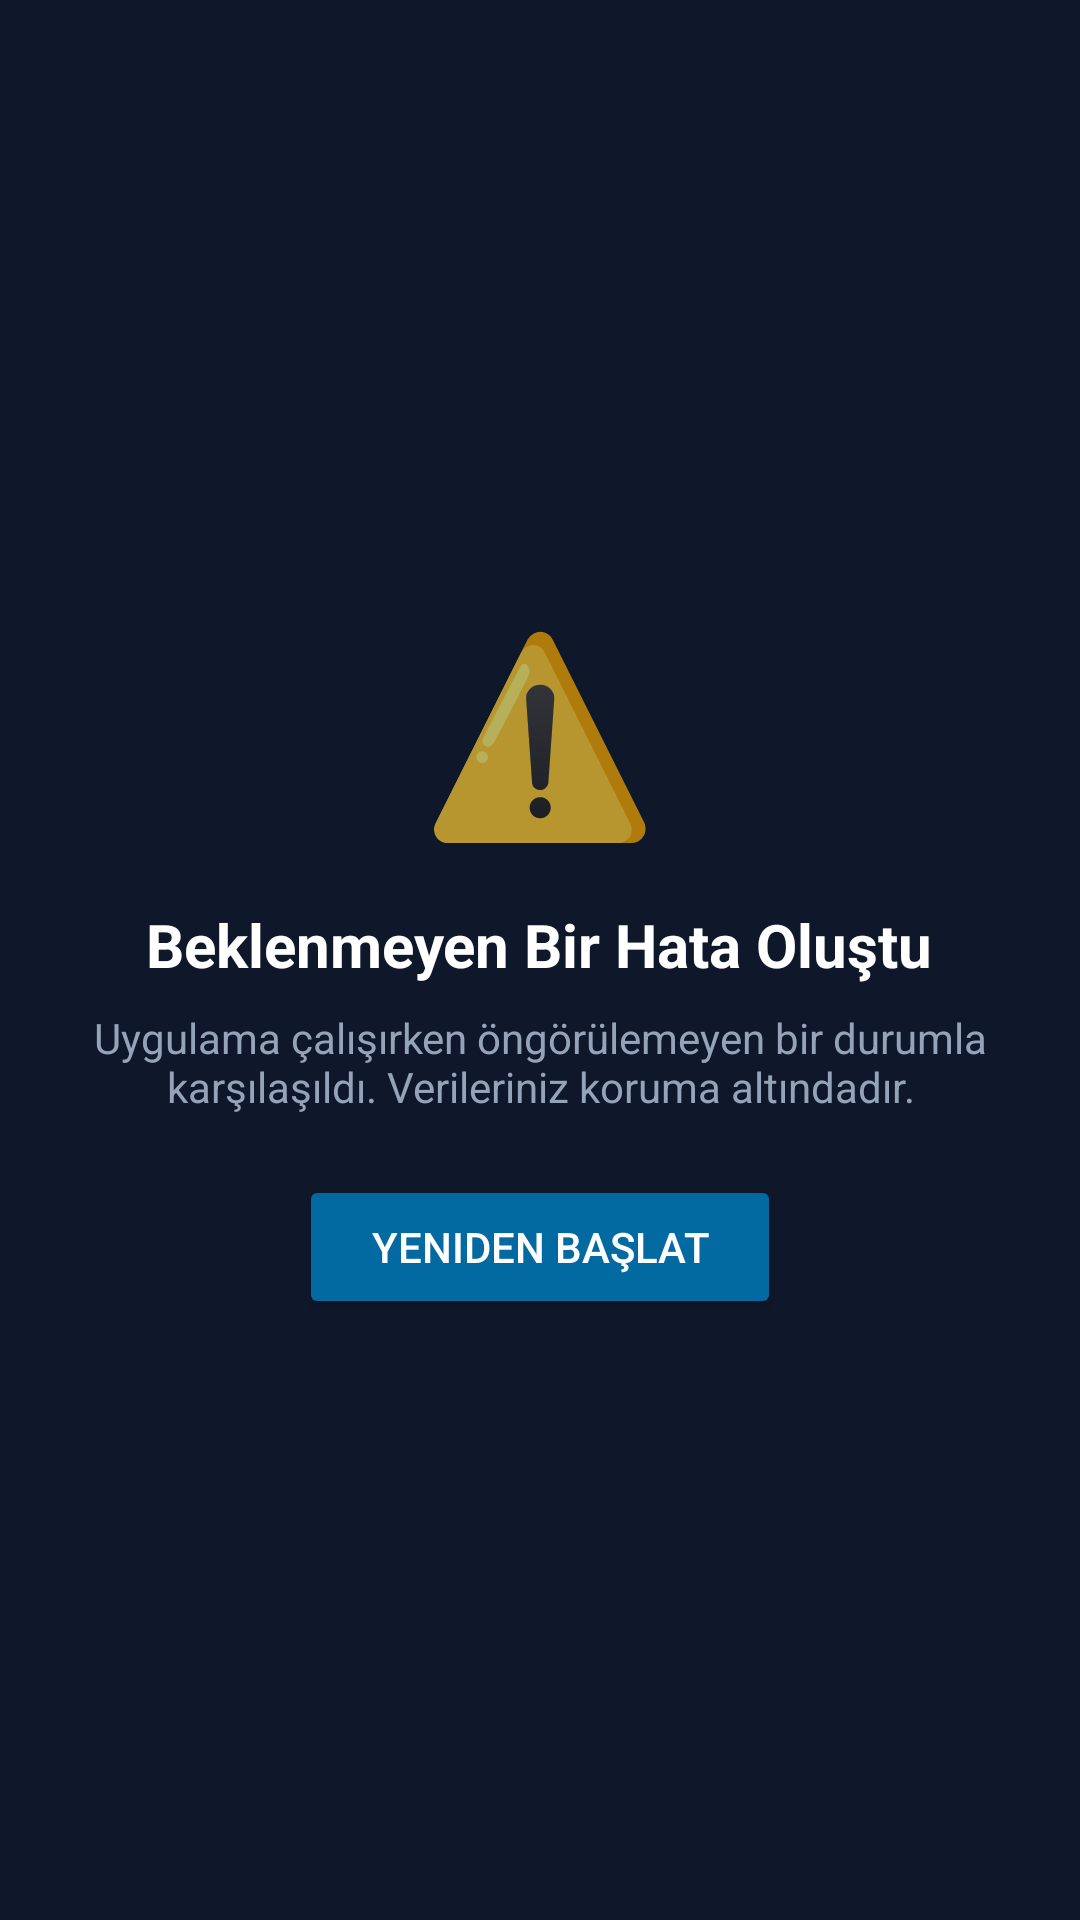

Reconstruct the res/layout file that produces this screen, plus the resources it refers to.
<!-- AndroidManifest.xml: activity theme Theme.AppCompat.NoActionBar -->
<!-- res/layout/activity_crash.xml -->
<?xml version="1.0" encoding="utf-8"?>
<LinearLayout xmlns:android="http://schemas.android.com/apk/res/android"
    android:layout_width="match_parent"
    android:layout_height="match_parent"
    android:background="#0F172A"
    android:gravity="center"
    android:orientation="vertical"
    android:padding="24dp">

    <TextView
        android:layout_width="wrap_content"
        android:layout_height="wrap_content"
        android:text="@string/uyari_simge"
        android:textSize="64sp" />

    <TextView
        android:layout_width="wrap_content"
        android:layout_height="wrap_content"
        android:layout_marginTop="16dp"
        android:text="@string/beklenmeyen_bir_hata_olustu"
        android:textColor="#FFFFFF"
        android:textSize="20sp"
        android:textStyle="bold" />

    <TextView
        android:layout_width="wrap_content"
        android:layout_height="wrap_content"
        android:layout_marginTop="8dp"
        android:gravity="center"
        android:text="@string/hata"
        android:textColor="#94A3B8"
        android:textSize="14sp" />

    <TextView
        android:id="@+id/txtErrorDetails"
        android:layout_width="match_parent"
        android:layout_height="0dp"
        android:layout_marginTop="16dp"
        android:layout_weight="1"
        android:background="#1E293B"
        android:fontFamily="monospace"
        android:padding="12dp"
        android:textColor="#EF4444"
        android:textSize="11sp"
        android:visibility="gone" />

    <LinearLayout
        android:layout_width="match_parent"
        android:layout_height="wrap_content"
        android:layout_marginTop="20dp"
        android:orientation="horizontal"
        android:gravity="center">

        <Button
            android:id="@+id/btnRestartApp"
            android:layout_width="wrap_content"
            android:layout_height="wrap_content"
            android:layout_gravity="center"
            android:backgroundTint="#0369A1"
            android:paddingStart="24dp"
            android:paddingEnd="24dp"
            android:text="@string/yeniden_baslat"
            android:textColor="#FFFFFF" />

    </LinearLayout>

</LinearLayout>
<!-- resources referenced by this layout -->
<resources>
  <string name="beklenmeyen_bir_hata_olustu">Beklenmeyen Bir Hata Oluştu</string>
  <string name="hata">Uygulama çalışırken öngörülemeyen bir durumla karşılaşıldı. Verileriniz koruma altındadır.</string>
  <string name="uyari_simge">⚠️</string>
  <string name="yeniden_baslat">Yeniden Başlat</string>
</resources>
